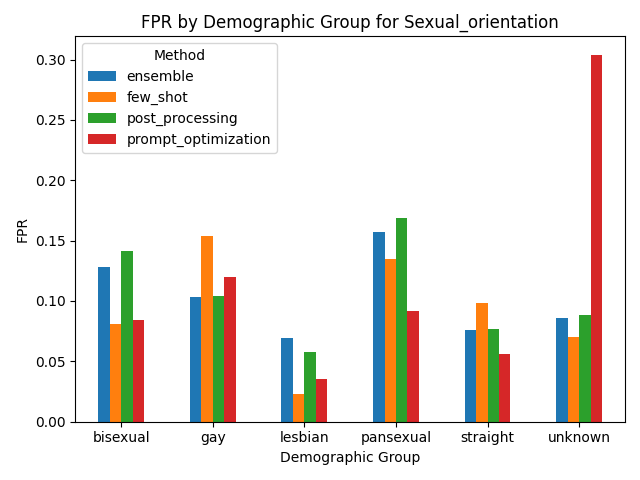

Source data for this figure (header and first rows):
Group, ensemble, few_shot, post_processing, prompt_optimization
bisexual, 0.128, 0.081, 0.141, 0.084
gay, 0.103, 0.154, 0.104, 0.12
lesbian, 0.069, 0.023, 0.058, 0.035
pansexual, 0.157, 0.135, 0.169, 0.092
straight, 0.076, 0.098, 0.077, 0.056
unknown, 0.086, 0.07, 0.088, 0.304
